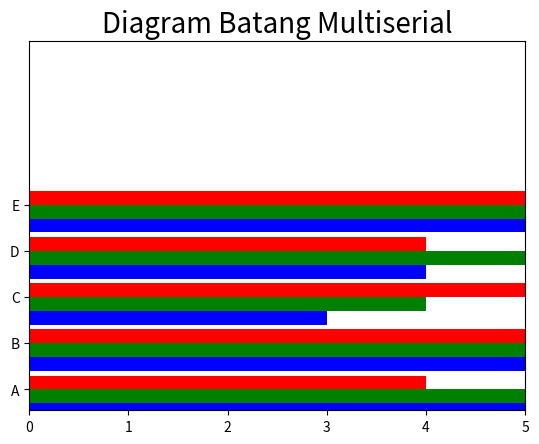

Here is the Python script that generated this plot:
# -*- coding: utf-8 -*-
"""tugas3.ipynb

Automatically generated by Colaboratory.

Original file is located at
    https://colab.research.google.com/<link-removed>
"""

import numpy as np
import matplotlib.pyplot as plt
index = np.arange(5)
values1 = [5,7,3,4,6]
values2 = [6,5,4,5,5]
values3 = [4,6,5,4,6]
bw = 0.3
plt.axis([0,5,0,8])
plt.title('Diagram Batang Multiserial',fontsize=20)
plt.barh(index,values1,bw,color='b')
plt.barh(index+bw,values2,bw,color='g')
plt.barh(index+2*bw,values3,bw,color='r')
plt.yticks(index+1.5*bw,['A','B','C','D','E'])
plt.show()